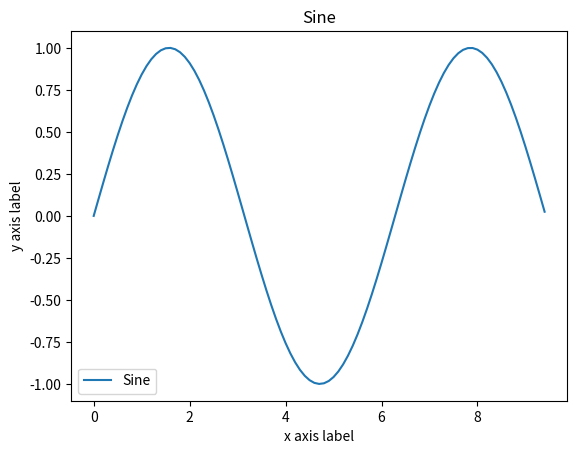

Write Python code to recreate this figure.
import numpy as np

a = np.array([1, 2, 3])
print(a)
print(type(a))
print(a.dtype)
print(a.shape)
print(a[0])

b = np.array([[1, 2, 3], [4, 5, 6]])
print(b)
print(b.shape)
print(b[0, 2])

c = np.asarray([[1, 2], [3, 4]])
print(type(c))
print(c.dtype)
print(c.shape)

zero_array = np.zeros((3, 2))
print(zero_array)

one_array = np.ones((2, 2))
print(one_array)

constant_array = np.full((2, 2), 8)
print(constant_array)

identify_matrix = np.eye(3)
print(identify_matrix)

random_array = np.random.randn(1, 2)
print(random_array)

mu, sigma = 0, 0.1
gaussian_random = np.random.normal(mu, sigma, (3, 6))

first_5 = np.arange(5)
print(first_5)

#indexare
first_5 = np.arange(5)

array_to_slice = np.array([[1, 2, 3, 4], [5, 6, 7, 8], [9, 10, 11, 12]])
slice = array_to_slice[:, 0:3]
print(slice)

print(array_to_slice[0], [0])
slice[0][0] = 100
print(array_to_slice)

slice_copy = np.copy(array_to_slice[:, 0:3])
slice_copy[0][0] = 100
print(slice_copy[0][0])
print(array_to_slice[0][0])

#functii matematice
x = np.array([[1, 2], [3, 4]], dtype=np.float64)
y = np.array([[5, 6], [7, 8]], dtype=np.float64)
print(x + y)
print(np.add(x, y))

print(x * y)
print(np.multiply(x, y))

print(x / y)
print(np.divide(x, y))

print(np.sqrt(x))
my_array = np.arange(5)
powered = np.power(my_array, 3)
print(powered)

#produsul scalar
x = np.array([[1, 2], [3, 4]])
y = np.array([[5, 6], [7, 8]])
v = np.array([9, 10])
w = np.array([11, 12])

print(v.dot(w))
print(np.dot(v, w))

print(np.matmul(x, v))

print(np.matmul(x, v))

# operatii pe matrici

my_array = np.array([[1, 2, 3], [4, 5, 6]])
print(my_array.T)

my_array = np.array([[1., 2.], [3., 4.]])
print(np.linalg.inv(my_array))

x = np.array([[1, 2], [3, 4]])
print(np.sum(x))
print(np.sum(x, axis=0))
print(np.sum(x, axis=1))

print(np.sum(x, axis=(0, 1)))

y = np.array([[[1, 2, 3, 4], [5, 6, 7, 8]], [[1, 2, 3, 4], [5, 6, 7, 8]], [[1,2,3,4],[5,6,7,8]]])

print(np.mean(y,axis=0))
print(np.mean(y,axis=1))

z=np.array([[10,12,5],[17,11,19]])
print(np.argmax(z,axis=1))

#broadcasting
m=np.array([[1,2,3],[4,5,6],[7,8,9],[10,11,12]])
v=np.array([1,0,1])
y=m+v
print(y)

import matplotlib.pyplot as plt
x=np.arange(0,3*np.pi,0.1)
y=np.sin(x)

plt.plot(x,y)
plt.xlabel('x axis label')
plt.ylabel('y axis label')

plt.title('Sine')
plt.legend(['Sine'])
plt.show()
